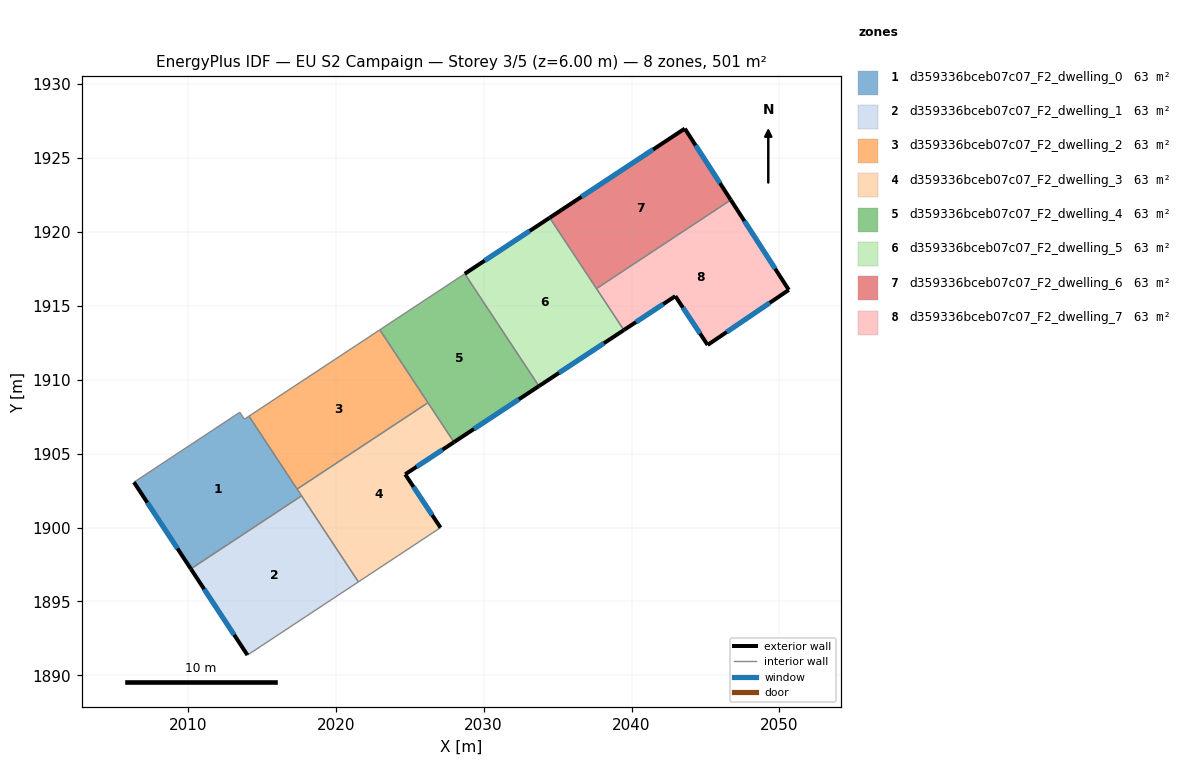
=== STOREY PLAN SPEC (per zone: floor XY polygon, exterior-wall plan segments, windows/doors) ===
zone 1: d359336bceb07c07_F2_dwelling_0  (62.6 m²)
  floor: (2014.14, 1907.53) (2017.69, 1902.14) (2010.21, 1897.20) (2006.36, 1903.06) (2013.52, 1907.79) (2013.83, 1907.33)
  exterior wall: (2006.36, 1903.06) – (2010.21, 1897.20)  [7.0 m]
    window: (2007.26, 1901.69) – (2009.30, 1898.58)  [5.9 m²]
  interior walls: 6
zone 2: d359336bceb07c07_F2_dwelling_1  (62.6 m²)
  floor: (2017.69, 1902.14) (2021.53, 1896.33) (2014.04, 1891.38) (2010.21, 1897.20)
  exterior wall: (2010.21, 1897.20) – (2014.04, 1891.38)  [7.0 m]
    window: (2011.11, 1895.84) – (2013.14, 1892.74)  [5.9 m²]
  interior walls: 3
zone 3: d359336bceb07c07_F2_dwelling_2  (62.6 m²)
  floor: (2022.98, 1913.37) (2026.24, 1908.44) (2017.39, 1902.60) (2014.14, 1907.53)
  interior walls: 4
zone 4: d359336bceb07c07_F2_dwelling_3  (62.6 m²)
  floor: (2026.24, 1908.44) (2028.00, 1905.77) (2024.70, 1903.60) (2027.09, 1899.99) (2021.53, 1896.33) (2017.39, 1902.60)
  exterior wall: (2024.70, 1903.60) – (2028.00, 1905.77)  [4.0 m]
    window: (2025.47, 1904.11) – (2027.22, 1905.26)  [3.3 m²]
  exterior wall: (2027.09, 1899.99) – (2024.70, 1903.60)  [4.3 m]
    window: (2026.53, 1900.84) – (2025.26, 1902.75)  [3.6 m²]
  interior walls: 5
zone 5: d359336bceb07c07_F2_dwelling_4  (62.6 m²)
  floor: (2028.73, 1917.16) (2033.74, 1909.56) (2028.00, 1905.77) (2022.98, 1913.37)
  exterior wall: (2028.00, 1905.77) – (2033.74, 1909.56)  [6.9 m]
    window: (2029.35, 1906.66) – (2032.39, 1908.67)  [5.8 m²]
  interior walls: 4
zone 6: d359336bceb07c07_F2_dwelling_5  (62.6 m²)
  floor: (2034.47, 1920.95) (2039.48, 1913.35) (2033.74, 1909.56) (2028.73, 1917.16)
  exterior wall: (2033.74, 1909.56) – (2039.48, 1913.35)  [6.9 m]
    window: (2035.09, 1910.45) – (2038.14, 1912.46)  [5.8 m²]
  exterior wall: (2034.47, 1920.95) – (2028.73, 1917.16)  [6.9 m]
    window: (2033.12, 1920.06) – (2030.08, 1918.05)  [5.8 m²]
  interior walls: 3
zone 7: d359336bceb07c07_F2_dwelling_6  (62.6 m²)
  floor: (2043.60, 1926.97) (2046.71, 1922.15) (2037.63, 1916.16) (2034.47, 1920.95)
  exterior wall: (2046.71, 1922.15) – (2043.60, 1926.97)  [5.7 m]
    window: (2045.98, 1923.28) – (2044.33, 1925.84)  [4.8 m²]
  exterior wall: (2043.60, 1926.97) – (2034.47, 1920.95)  [10.9 m]
    window: (2041.46, 1925.56) – (2036.61, 1922.36)  [9.2 m²]
  interior walls: 2
zone 8: d359336bceb07c07_F2_dwelling_7  (62.6 m²)
  floor: (2046.71, 1922.15) (2050.64, 1916.07) (2045.15, 1912.34) (2042.96, 1915.64) (2039.48, 1913.35) (2037.63, 1916.16)
  exterior wall: (2050.64, 1916.07) – (2046.71, 1922.15)  [7.2 m]
    window: (2049.71, 1917.49) – (2047.63, 1920.72)  [6.1 m²]
  exterior wall: (2045.15, 1912.34) – (2050.64, 1916.07)  [6.6 m]
    window: (2046.44, 1913.22) – (2049.35, 1915.19)  [5.6 m²]
  exterior wall: (2042.96, 1915.64) – (2045.15, 1912.34)  [4.0 m]
    window: (2043.48, 1914.87) – (2044.63, 1913.12)  [3.3 m²]
  exterior wall: (2039.48, 1913.35) – (2042.96, 1915.64)  [4.2 m]
    window: (2040.30, 1913.89) – (2042.15, 1915.11)  [3.5 m²]
  interior walls: 2

=== DERIVED (storey summary) ===
Building: EU S2 Campaign
Storey: 3 of 5  (floor level z = 6.00 m)
Storey gross floor area: 500.9 m²
Zones on this storey: 8
  - d359336bceb07c07_F2_dwelling_0: floor 62.6 m²; exterior wall 7.0 m (21.0 m²); 1 window(s) 5.9 m²; WWR 28.1%
  - d359336bceb07c07_F2_dwelling_1: floor 62.6 m²; exterior wall 7.0 m (20.9 m²); 1 window(s) 5.9 m²; WWR 28.1%
  - d359336bceb07c07_F2_dwelling_2: floor 62.6 m²
  - d359336bceb07c07_F2_dwelling_3: floor 62.6 m²; exterior wall 8.3 m (24.8 m²); 2 window(s) 7.0 m²; WWR 28.1%
  - d359336bceb07c07_F2_dwelling_4: floor 62.6 m²; exterior wall 6.9 m (20.6 m²); 1 window(s) 5.8 m²; WWR 28.1%
  - d359336bceb07c07_F2_dwelling_5: floor 62.6 m²; exterior wall 13.8 m (41.3 m²); 2 window(s) 11.6 m²; WWR 28.1%
  - d359336bceb07c07_F2_dwelling_6: floor 62.6 m²; exterior wall 16.7 m (50.0 m²); 2 window(s) 14.1 m²; WWR 28.1%
  - d359336bceb07c07_F2_dwelling_7: floor 62.6 m²; exterior wall 22.0 m (66.0 m²); 4 window(s) 18.6 m²; WWR 28.1%
Zone adjacency (shared interzone walls):
  - d359336bceb07c07_F2_dwelling_0 ↔ d359336bceb07c07_F2_dwelling_1
  - d359336bceb07c07_F2_dwelling_0 ↔ d359336bceb07c07_F2_dwelling_2
  - d359336bceb07c07_F2_dwelling_0 ↔ d359336bceb07c07_F2_dwelling_3
  - d359336bceb07c07_F2_dwelling_1 ↔ d359336bceb07c07_F2_dwelling_3
  - d359336bceb07c07_F2_dwelling_2 ↔ d359336bceb07c07_F2_dwelling_3
  - d359336bceb07c07_F2_dwelling_2 ↔ d359336bceb07c07_F2_dwelling_4
  - d359336bceb07c07_F2_dwelling_3 ↔ d359336bceb07c07_F2_dwelling_4
  - d359336bceb07c07_F2_dwelling_4 ↔ d359336bceb07c07_F2_dwelling_5
  - d359336bceb07c07_F2_dwelling_5 ↔ d359336bceb07c07_F2_dwelling_6
  - d359336bceb07c07_F2_dwelling_5 ↔ d359336bceb07c07_F2_dwelling_7
  - d359336bceb07c07_F2_dwelling_6 ↔ d359336bceb07c07_F2_dwelling_7